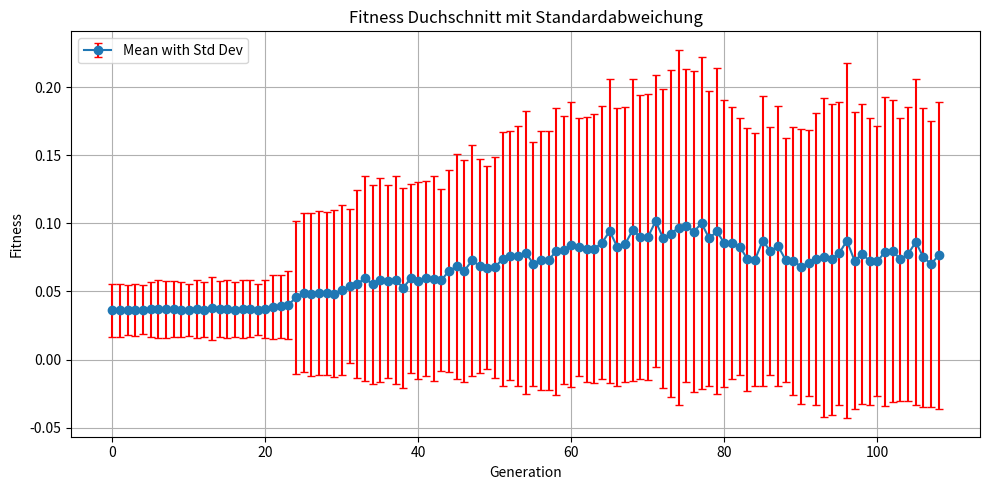

Write the Python code that produced this figure.
import matplotlib.pyplot as plt
import numpy as np

# Data
data = [0.03620596711036173, 0.036274294356263725, 0.03648755061425509, 0.03651573923125599, 0.03653836522546221, 0.036837417538898305, 0.03701958822064806, 0.036873926937663705, 0.036997226229336405, 0.036699489125710735, 0.03628235228535544, 0.03715866640292563, 0.03676996963287361, 0.03779938338345885, 0.03711870593385416, 0.0370432793047989, 0.03677323585524163, 0.03697575566998824, 0.03722350421119329, 0.03669091249299216, 0.03717788248651981, 0.03862593154574137, 0.03911149613340855, 0.0401253098020697, 0.045756970152051636, 0.04923991011724634, 0.04785759270423543, 0.04903669412160575, 0.048567143837626725, 0.04847668405870667, 0.05133155150591908, 0.053871403814335146, 0.0554036116190932, 0.059810717927431645, 0.05518664223441127, 0.0585131154138005, 0.057435000564633056, 0.058387609334005455, 0.052668233611539716, 0.0596120642356572, 0.05791217024998253, 0.05954747847558692, 0.05936868121817225, 0.05830653970561648, 0.06520074397688429, 0.06833270231250056, 0.06521428449645293, 0.07273178200272859, 0.06869299930848383, 0.06758872270321949, 0.06767191924288316, 0.07407810146364278, 0.07624116757271053, 0.07613503595015413, 0.0785719145631267, 0.07046670298723592, 0.07290456886045349, 0.07287966102228038, 0.07963483275057155, 0.08057661083950073, 0.08426616349130502, 0.08279559819819474, 0.08098733621031011, 0.08142543570774234, 0.08573210842727426, 0.09431371546406353, 0.08243161282394261, 0.08455159553392158, 0.09506770026361773, 0.08988057986955045, 0.08994198679598778, 0.10162973971967258, 0.08888223616934106, 0.09233312235997163, 0.09684882305620514, 0.09835141450604679, 0.09385598922753448, 0.10006561969573982, 0.08894986152244559, 0.09411296637896309, 0.0852409859371709, 0.0857026253413555, 0.08289036187140969, 0.07366443900455397, 0.0734432053319295, 0.08734978597656023, 0.07947792506942389, 0.08337619827644618, 0.07302326375805071, 0.07245716556236688, 0.06824120672990719, 0.07101930675949415, 0.07396065552079673, 0.07523923307162408, 0.07349655996360475, 0.07813926381336883, 0.08726156310345794, 0.07253327959425017, 0.07757463958352848, 0.07219599470854562, 0.07210498131566766, 0.07929184605195645, 0.07956086560612353, 0.07365748626680105, 0.07746991098691695, 0.08627883133707111, 0.07510659664392332, 0.07024192608453227, 0.0764449249143363]
stdev = [0.019312674877977807, 0.019365313076113545, 0.01835604854025135, 0.019121772498110867, 0.017939958810041526, 0.01999548509260339, 0.021279612518782028, 0.021058836501958462, 0.020733319070135876, 0.02024407224447295, 0.018952016615613743, 0.02140173782407514, 0.02044856517141887, 0.023159869632879887, 0.020820555103655863, 0.021430820563350304, 0.01998706801273111, 0.02136420138210559, 0.02086565943740106, 0.018676956926142834, 0.021041052256079888, 0.023785328675901534, 0.023144156232963887, 0.024652440611858516, 0.05619679411030314, 0.05810722185933107, 0.05990218575976942, 0.06027048495099905, 0.05951734677974324, 0.0614886459080206, 0.06226501925499804, 0.056324215036800185, 0.06882593728430635, 0.07514555076558307, 0.07319506308501629, 0.07465397179589624, 0.07085900812124862, 0.07656949848386885, 0.07339388312141967, 0.06954833804529603, 0.07231921904015222, 0.0718086699661846, 0.07518264094838896, 0.06682855603917878, 0.07394413068133487, 0.08223413511778618, 0.08130209987753056, 0.08482089721833716, 0.07872682772471927, 0.0741000445846516, 0.08122076469054472, 0.09318723010246731, 0.0912660522827497, 0.09521622040721844, 0.10404103769979911, 0.08954462453752632, 0.09518466310831164, 0.09511346427942084, 0.10524970038141067, 0.09829683647061084, 0.10463516715227715, 0.09452985190258785, 0.09713383039920756, 0.09863368642823248, 0.10024703597942722, 0.11176778978941894, 0.1020063348646967, 0.10110480746170976, 0.11105523431353177, 0.1044442067934858, 0.10502818558786518, 0.10728020148426642, 0.10966888176744234, 0.11983693973926925, 0.13047200674946077, 0.11508340993036031, 0.11764611910273272, 0.12177912445910635, 0.10841744461692311, 0.11961323193356437, 0.10543168984624395, 0.09974054913393081, 0.09402432469197887, 0.09657734600921364, 0.09284398921534104, 0.10634400293850453, 0.09098076793744547, 0.1027995547516878, 0.08949073525564806, 0.09807529648967525, 0.10103306669892936, 0.09761752931347849, 0.10710545923224803, 0.11704651123793329, 0.1138614092315351, 0.11106053526344332, 0.1302881134360724, 0.10888458738941541, 0.11021306855823, 0.10537725880566622, 0.09904710550320836, 0.11317827983376101, 0.11095838982467461, 0.10386706029402704, 0.10765183912992012, 0.11972844962484745, 0.1094921312342357, 0.10485023313937984, 0.11264652336128717]

# X-axis values
x = np.arange(len(data))

# Plot
plt.figure(figsize=(10, 5))
plt.errorbar(x, data, yerr=stdev, fmt='-o', ecolor='r', capsize=3, label='Mean with Std Dev')
plt.title('Fitness Duchschnitt mit Standardabweichung')
plt.xlabel('Generation')
plt.ylabel('Fitness')
plt.tight_layout()
plt.legend()
plt.grid(True)
plt.show()